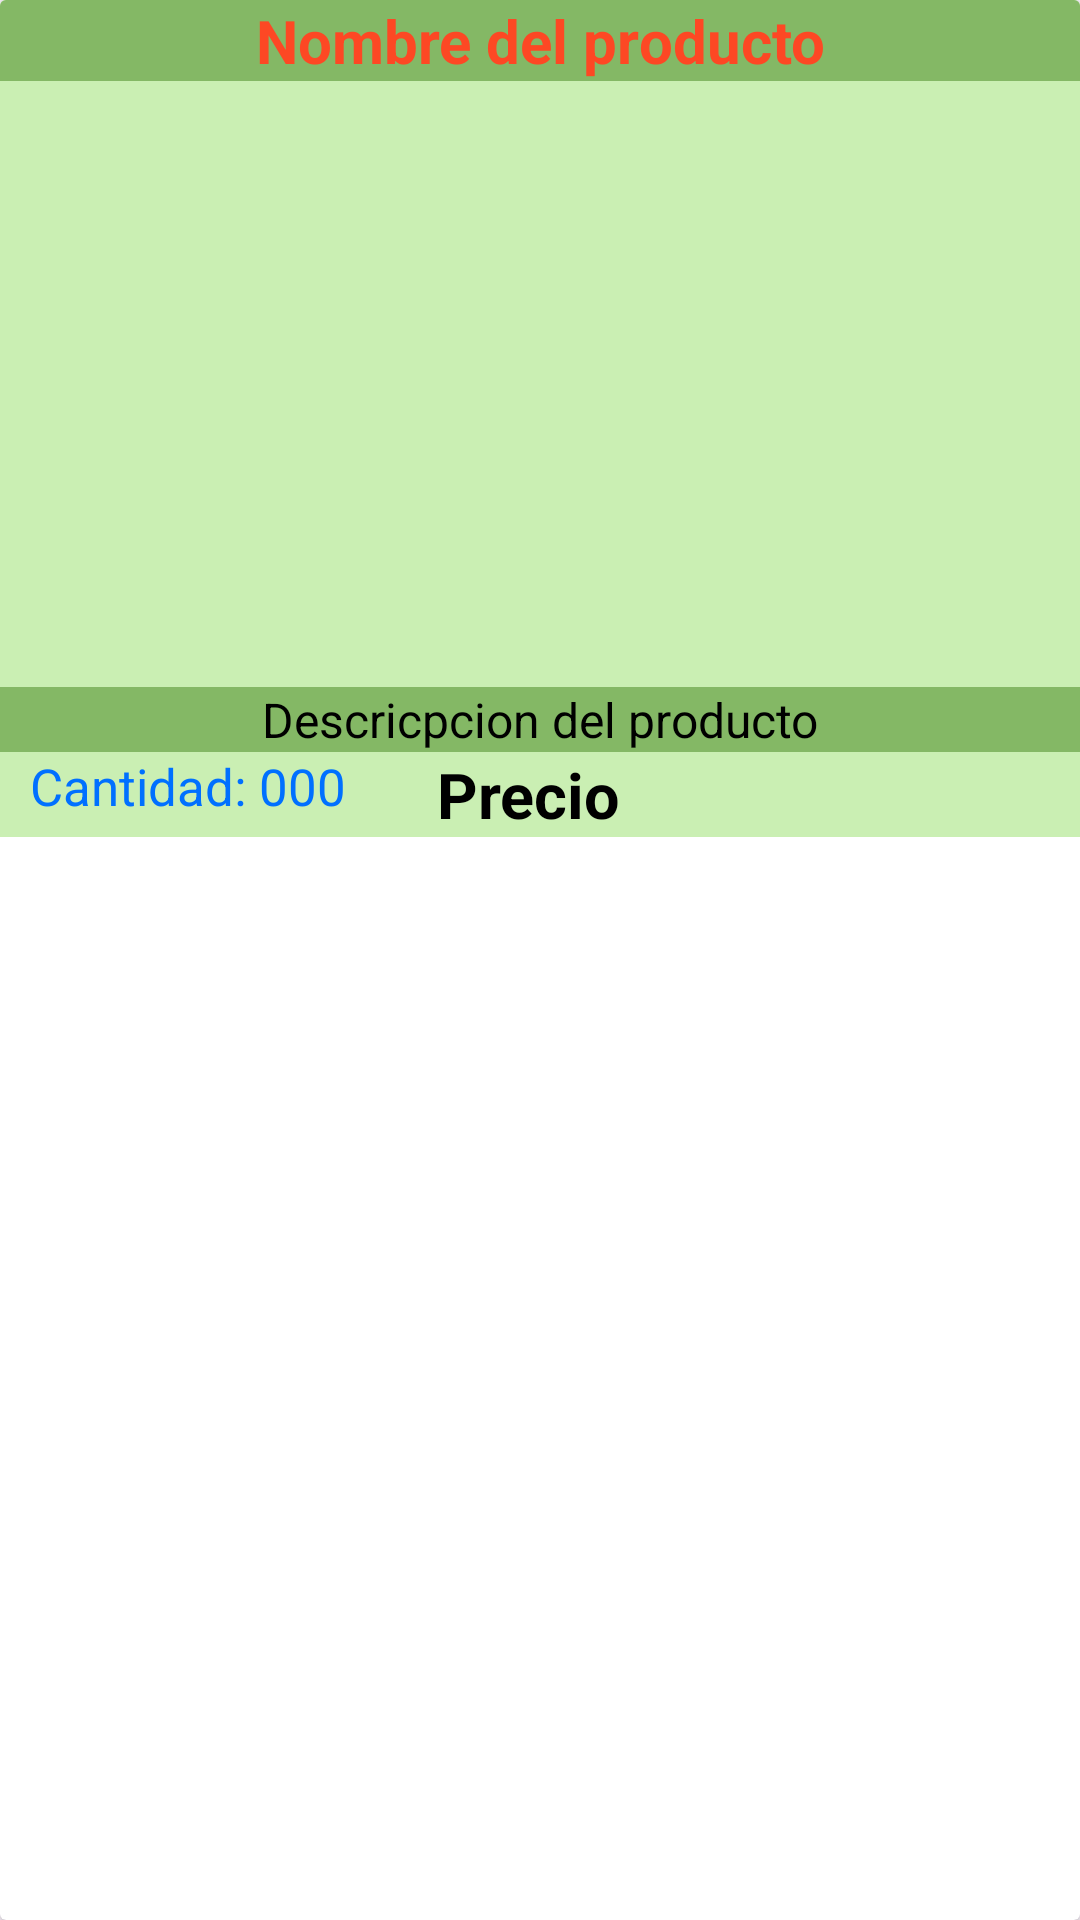

Android layout source for this screen:
<!-- AndroidManifest.xml: application theme Theme.Goodeatingfin -->
<!-- res/layout/productos_item_layout.xml -->
<?xml version="1.0" encoding="utf-8"?>
<androidx.cardview.widget.CardView
    xmlns:android="http://schemas.android.com/apk/res/android"
    android:layout_width="match_parent"
    android:layout_height="wrap_content"
    xmlns:app="http://schemas.android.com/apk/res-auto"
    android:orientation="vertical"
    android:layout_marginTop="20dp"
    android:layout_marginStart="15dp"
    android:layout_marginEnd="15dp"
    android:background="@drawable/fondoblanco"
    app:cardMaxElevation="25dp">

    <RelativeLayout
        android:layout_width="match_parent"
        android:layout_height="wrap_content"
        android:background="@color/verdebajito">


        <TextView
            android:id="@+id/producto_nombre"
            android:layout_width="match_parent"
            android:layout_height="wrap_content"
            android:text="@string/nombre_del_producto"
            android:textAlignment="center"
            android:textSize="20dp"
            android:textStyle="bold"
            android:background="@color/lavander"
            android:textColor="#FD4824"/>

        <ImageView
            android:id="@+id/producto_imagen"
            android:layout_width="match_parent"
            android:layout_height="200dp"
            android:layout_below="@+id/producto_nombre"
            android:scaleType="centerCrop"
            android:background="@color/verdebajito"
            android:layout_marginTop="2dp"/>

        <TextView
            android:id="@+id/producto_descripcion"
            android:layout_width="match_parent"
            android:layout_height="wrap_content"
            android:layout_below="@+id/producto_imagen"
            android:textAlignment="center"
            android:textSize="16dp"
            android:text="@string/descricpcion_del_producto"
            android:background="@color/lavander"
            android:textColor="#000000"/>

        <TextView
            android:id="@+id/producto_cantidad"
            android:layout_width="wrap_content"
            android:layout_height="wrap_content"
            android:layout_below="@+id/producto_descripcion"
            android:layout_marginStart="10dp"
            android:textAlignment="center"
            android:textSize="17dp"
            android:text="@string/cantidad_000"
            android:textColor="#0070FF"/>

        <TextView
            android:id="@+id/producto_precio"
            android:layout_width="wrap_content"
            android:layout_height="wrap_content"
            android:layout_below="@+id/producto_descripcion"
            android:layout_toEndOf="@id/producto_cantidad"
            android:layout_marginStart="30dp"
            android:textAlignment="center"
            android:textSize="21dp"
            android:text="@string/precio"
            android:textStyle="bold"
            android:textColor="@color/black"/>

    </RelativeLayout>


</androidx.cardview.widget.CardView>
<!-- resources referenced by this layout -->
<resources>
  <color name="black">#FF000000</color>
  <color name="lavander">#84B865</color>
  <color name="verdebajito">#caefb3</color>
  <!-- drawable fondoblanco: png bitmap (drawable, 467 bytes) -->
  <string name="cantidad_000">Cantidad: 000</string>
  <string name="descricpcion_del_producto">Descricpcion del producto</string>
  <string name="nombre_del_producto">Nombre del producto</string>
  <string name="precio">Precio</string>
  <style name="Theme.Goodeatingfin" parent="Base.Theme.Goodeatingfin" />
  <style name="Base.Theme.Goodeatingfin" parent="Theme.Material3.DayNight.NoActionBar">
          
          
      </style>
</resources>
